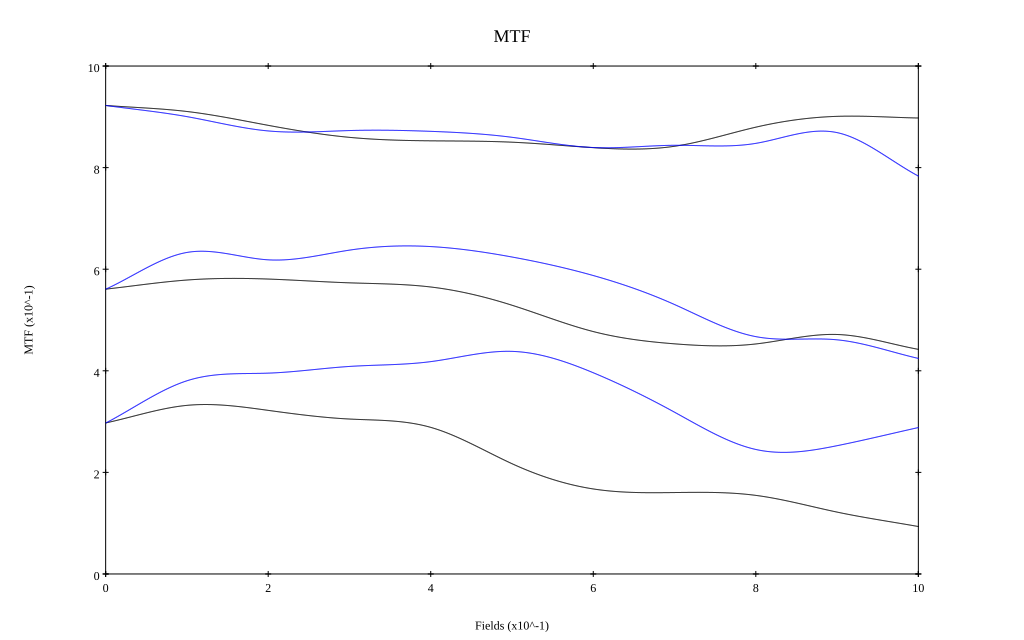

The file beside this chart, header and first rows:
, 0, 0.1, 0.2, 0.3, 0.4, 0.5, 0.6, 0.7, 0.8, 0.9, 1
10 sag, 0.922, 0.911, 0.883, 0.86, 0.853, 0.85, 0.839, 0.842, 0.88, 0.901, 0.898
10 tan, 0.922, 0.9, 0.872, 0.873, 0.871, 0.86, 0.84, 0.844, 0.848, 0.869, 0.783
30 sag, 0.561, 0.579, 0.581, 0.573, 0.565, 0.529, 0.477, 0.453, 0.453, 0.471, 0.442
30 tan, 0.561, 0.633, 0.618, 0.638, 0.645, 0.624, 0.588, 0.53, 0.467, 0.461, 0.424
50 sag, 0.297, 0.332, 0.322, 0.305, 0.289, 0.217, 0.167, 0.16, 0.155, 0.122, 0.093
50 tan, 0.297, 0.38, 0.395, 0.409, 0.418, 0.438, 0.396, 0.318, 0.245, 0.253, 0.288
